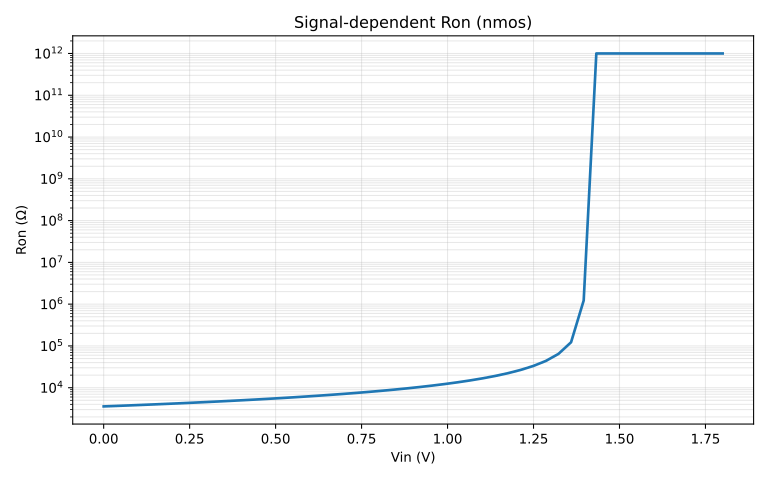

Data behind this chart, as committed beside it:
vin_v, ron_ohm
0.000000000000000000e+00, 3.571428571428571558e+03
3.673469387755102372e-02, 3.667664670658682553e+03
7.346938775510204744e-02, 3.769230769230769056e+03
1.102040816326530781e-01, 3.876582278481012963e+03
1.469387755102040949e-01, 3.990228013029316116e+03
1.836734693877551117e-01, 4.110738255033556925e+03
2.204081632653061562e-01, 4.238754325259515099e+03
2.571428571428571730e-01, 4.375000000000000000e+03
2.938775510204081898e-01, 4.520295202952029285e+03
3.306122448979592066e-01, 4.675572519083969382e+03
3.673469387755102233e-01, 4.841897233201581003e+03
4.040816326530612401e-01, 5.020491803278688167e+03
4.408163265306123124e-01, 5.212765957446808898e+03
4.775510204081633292e-01, 5.420353982300885946e+03
5.142857142857143460e-01, 5.645161290322581408e+03
5.510204081632653628e-01, 5.889423076923078042e+03
5.877551020408163795e-01, 6.155778894472362481e+03
6.244897959183673963e-01, 6.447368421052632584e+03
6.612244897959184131e-01, 6.767955801104973034e+03
6.979591836734694299e-01, 7.122093023255814842e+03
7.346938775510204467e-01, 7.515337423312883402e+03
7.714285714285714635e-01, 7.954545454545455868e+03
8.081632653061224802e-01, 8.448275862068965580e+03
8.448979591836734970e-01, 9.007352941176470267e+03
8.816326530612246248e-01, 9.645669291338585026e+03
9.183673469387756416e-01, 1.038135593220339069e+04
9.551020408163266584e-01, 1.123853211009174447e+04
9.918367346938776752e-01, 1.225000000000000182e+04
1.028571428571428692e+00, 1.346153846153846462e+04
1.065306122448979709e+00, 1.493902439024390515e+04
1.102040816326530726e+00, 1.678082191780822541e+04
1.138775510204081742e+00, 1.914062500000000728e+04
1.175510204081632759e+00, 2.227272727272727934e+04
1.212244897959183776e+00, 2.663043478260870688e+04
1.248979591836734793e+00, 3.310810810810812109e+04
1.285714285714285809e+00, 4.375000000000002183e+04
1.322448979591836826e+00, 6.447368421052636404e+04
1.359183673469387843e+00, 1.225000000000001892e+05
1.395918367346938860e+00, 1.225000000000018394e+06
1.432653061224489877e+00, 1.000000000000000000e+12
1.469387755102040893e+00, 1.000000000000000000e+12
1.506122448979591910e+00, 1.000000000000000000e+12
1.542857142857142927e+00, 1.000000000000000000e+12
1.579591836734693944e+00, 1.000000000000000000e+12
1.616326530612244960e+00, 1.000000000000000000e+12
1.653061224489795977e+00, 1.000000000000000000e+12
1.689795918367346994e+00, 1.000000000000000000e+12
1.726530612244898011e+00, 1.000000000000000000e+12
1.763265306122449250e+00, 1.000000000000000000e+12
1.800000000000000044e+00, 1.000000000000000000e+12
